12-way image classification set "NN_Dataset" from GitHub (Lastopia/COMP9517-Arcadia); label vocabulary: ants, bees, beetles, caterpillars, earthworms, earwigs, grasshoppers, moths, slugs, snails, wasps, weevils.

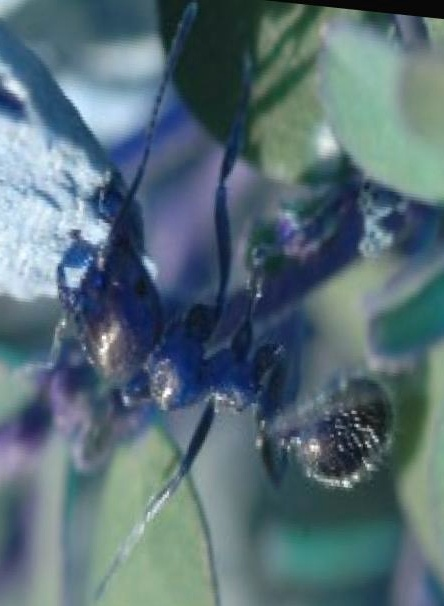
Label: ants

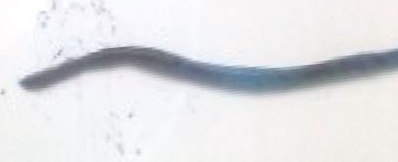
Label: earthworms

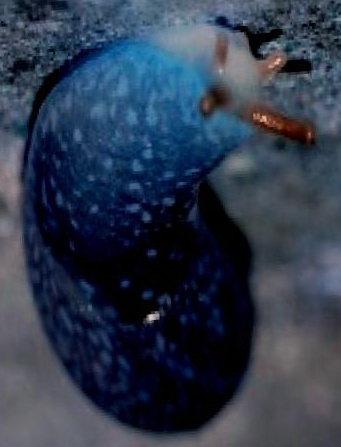
Label: slugs

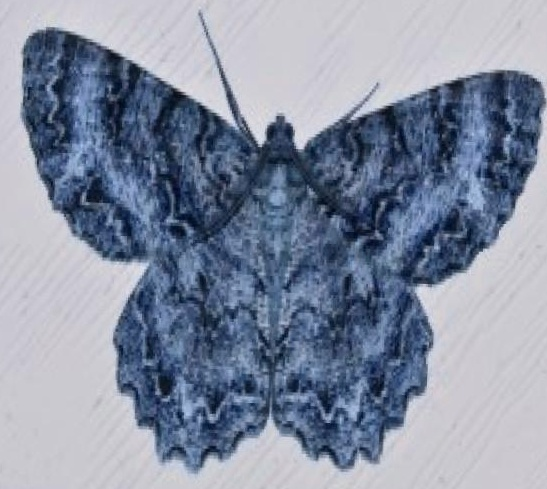
Label: moths

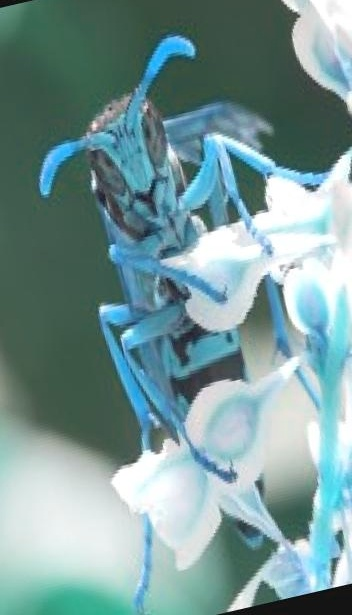
Label: wasps

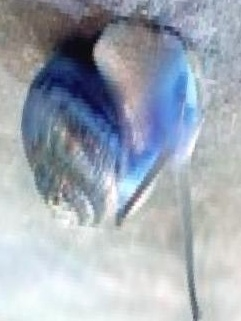
Label: snails
